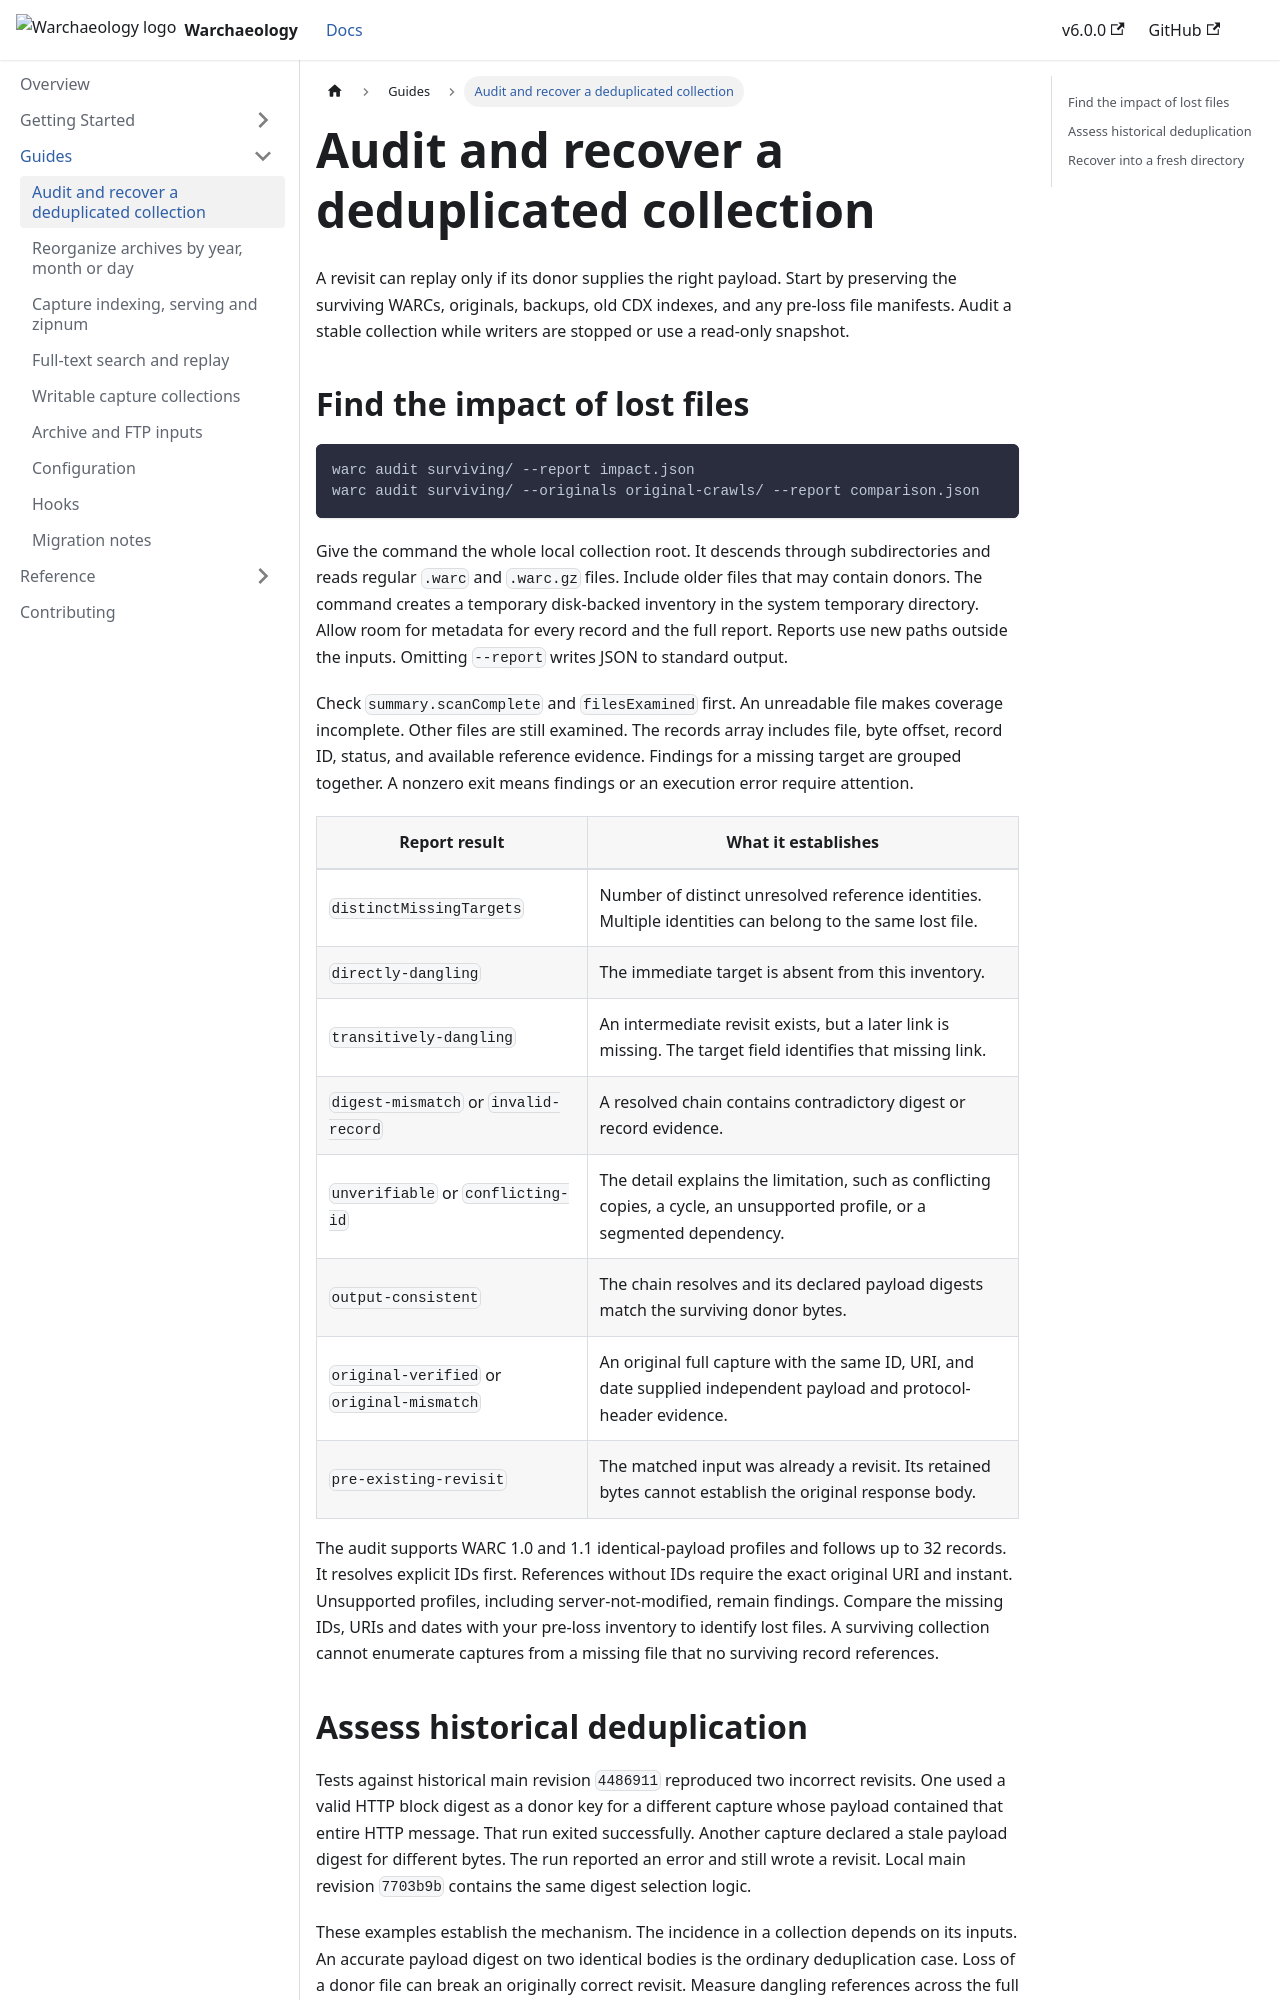

repository: NationalLibraryOfNorway/warchaeology · page: guides/dedup-audit.html · generator: docusaurus

---
title: Audit and recover a deduplicated collection
---

A revisit can replay only if its donor supplies the right payload. Start by preserving the surviving WARCs, originals, backups, old CDX indexes, and any pre-loss file manifests. Audit a stable collection while writers are stopped or use a read-only snapshot.

## Find the impact of lost files

```sh
warc audit surviving/ --report impact.json
warc audit surviving/ --originals original-crawls/ --report comparison.json
```

Give the command the whole local collection root. It descends through subdirectories and reads regular `.warc` and `.warc.gz` files. Include older files that may contain donors. The command creates a temporary disk-backed inventory in the system temporary directory. Allow room for metadata for every record and the full report. Reports use new paths outside the inputs. Omitting `--report` writes JSON to standard output.

Check `summary.scanComplete` and `filesExamined` first. An unreadable file makes coverage incomplete. Other files are still examined. The records array includes file, byte offset, record ID, status, and available reference evidence. Findings for a missing target are grouped together. A nonzero exit means findings or an execution error require attention.

| Report result | What it establishes |
| --- | --- |
| `distinctMissingTargets` | Number of distinct unresolved reference identities. Multiple identities can belong to the same lost file. |
| `directly-dangling` | The immediate target is absent from this inventory. |
| `transitively-dangling` | An intermediate revisit exists, but a later link is missing. The target field identifies that missing link. |
| `digest-mismatch` or `invalid-record` | A resolved chain contains contradictory digest or record evidence. |
| `unverifiable` or `conflicting-id` | The detail explains the limitation, such as conflicting copies, a cycle, an unsupported profile, or a segmented dependency. |
| `output-consistent` | The chain resolves and its declared payload digests match the surviving donor bytes. |
| `original-verified` or `original-mismatch` | An original full capture with the same ID, URI, and date supplied independent payload and protocol-header evidence. |
| `pre-existing-revisit` | The matched input was already a revisit. Its retained bytes cannot establish the original response body. |

The audit supports WARC 1.0 and 1.1 identical-payload profiles and follows up to 32 records. It resolves explicit IDs first. References without IDs require the exact original URI and instant. Unsupported profiles, including server-not-modified, remain findings. Compare the missing IDs, URIs and dates with your pre-loss inventory to identify lost files. A surviving collection cannot enumerate captures from a missing file that no surviving record references.
